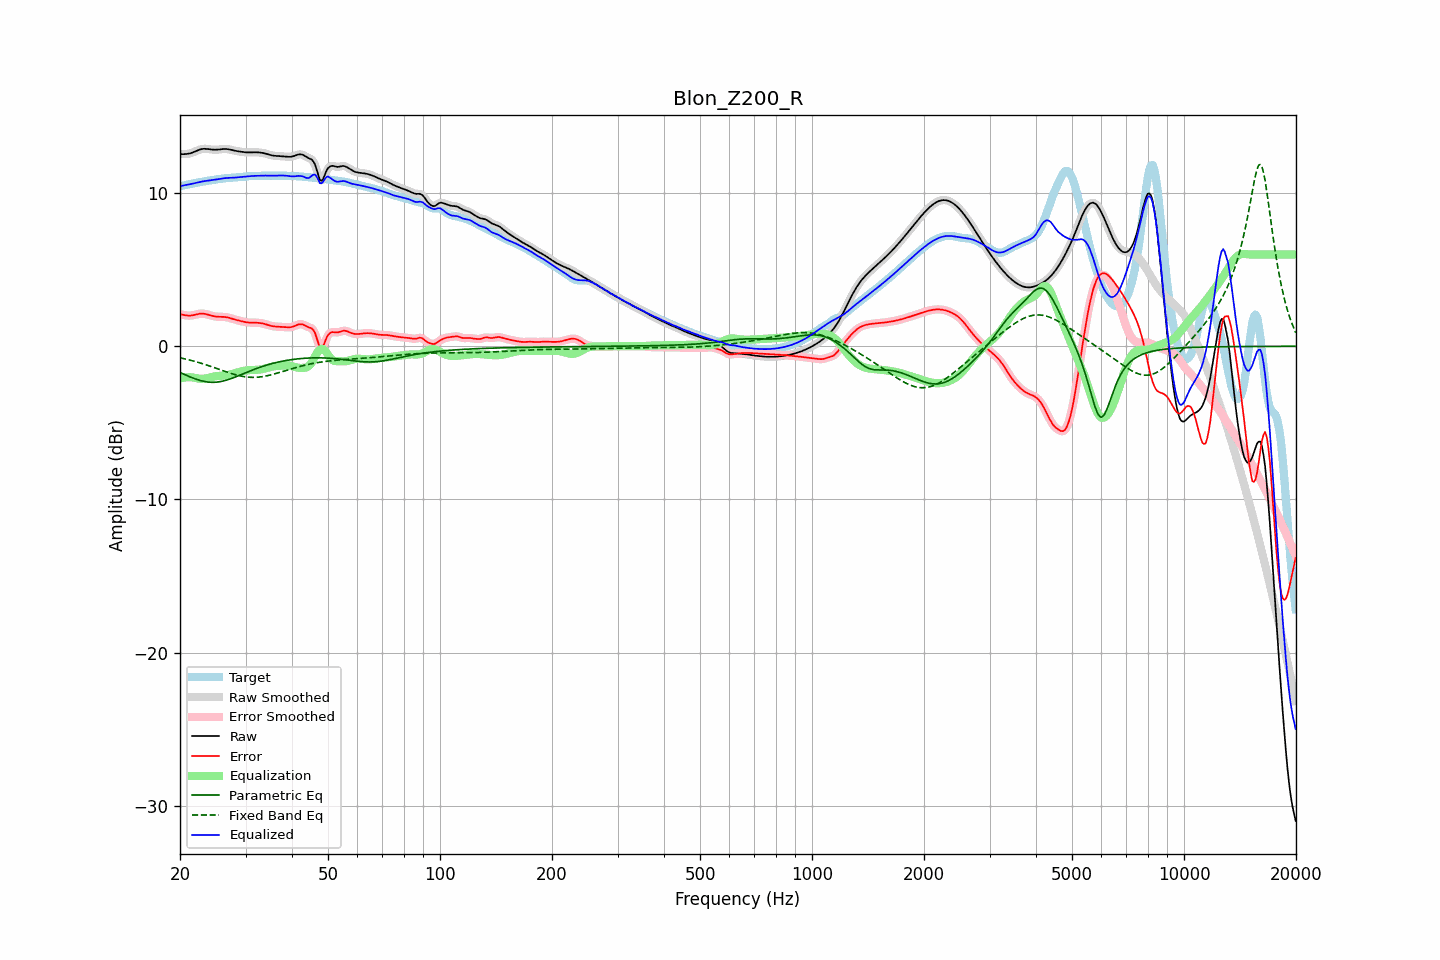

Data behind this chart, as committed beside it:
frequency, raw, error, smoothed, error_smoothed, equalization, parametric_eq, fixed_band_eq, equalized_raw, equalized_smoothed, target
20.00, 12.55, 2.10, 12.55, 2.10, -2.09, -1.71, -0.75, 10.46, 10.46, 10.45
20.20, 12.55, 2.08, 12.55, 2.07, -2.07, -1.76, -0.77, 10.48, 10.48, 10.47
20.40, 12.55, 2.05, 12.55, 2.05, -2.05, -1.80, -0.79, 10.50, 10.50, 10.49
20.61, 12.55, 2.03, 12.55, 2.03, -2.04, -1.85, -0.82, 10.51, 10.51, 10.52
20.81, 12.56, 2.02, 12.56, 2.02, -2.03, -1.90, -0.84, 10.53, 10.53, 10.54
21.02, 12.57, 2.01, 12.57, 2.01, -2.02, -1.94, -0.87, 10.55, 10.55, 10.56
21.23, 12.59, 2.00, 12.59, 2.01, -2.02, -1.99, -0.90, 10.57, 10.57, 10.59
21.44, 12.62, 2.01, 12.62, 2.01, -2.02, -2.03, -0.92, 10.60, 10.60, 10.61
21.66, 12.66, 2.03, 12.66, 2.03, -2.04, -2.07, -0.95, 10.62, 10.62, 10.63
21.87, 12.70, 2.05, 12.70, 2.05, -2.06, -2.11, -0.98, 10.65, 10.65, 10.65
22.09, 12.75, 2.08, 12.75, 2.08, -2.08, -2.15, -1.01, 10.67, 10.67, 10.67
22.31, 12.80, 2.10, 12.79, 2.10, -2.10, -2.18, -1.04, 10.70, 10.70, 10.69
22.54, 12.84, 2.12, 12.84, 2.12, -2.11, -2.21, -1.07, 10.72, 10.72, 10.71
22.76, 12.87, 2.14, 12.87, 2.14, -2.12, -2.24, -1.10, 10.75, 10.75, 10.73
22.99, 12.89, 2.14, 12.89, 2.14, -2.12, -2.27, -1.13, 10.77, 10.77, 10.75
23.22, 12.90, 2.13, 12.90, 2.13, -2.12, -2.29, -1.17, 10.78, 10.78, 10.77
23.45, 12.90, 2.11, 12.90, 2.11, -2.10, -2.31, -1.20, 10.80, 10.80, 10.79
23.69, 12.89, 2.08, 12.89, 2.08, -2.08, -2.33, -1.24, 10.81, 10.81, 10.81
23.92, 12.87, 2.05, 12.87, 2.05, -2.05, -2.34, -1.27, 10.82, 10.82, 10.82
24.16, 12.86, 2.02, 12.86, 2.02, -2.02, -2.35, -1.31, 10.83, 10.83, 10.84
24.40, 12.85, 1.99, 12.85, 1.99, -2.00, -2.35, -1.34, 10.85, 10.85, 10.86
24.65, 12.84, 1.97, 12.84, 1.97, -1.97, -2.35, -1.38, 10.86, 10.86, 10.87
24.89, 12.84, 1.95, 12.84, 1.95, -1.96, -2.35, -1.42, 10.88, 10.88, 10.89
25.14, 12.84, 1.94, 12.84, 1.94, -1.94, -2.34, -1.45, 10.90, 10.90, 10.90
25.39, 12.85, 1.93, 12.85, 1.93, -1.94, -2.32, -1.49, 10.91, 10.91, 10.92
25.65, 12.86, 1.93, 12.86, 1.93, -1.93, -2.31, -1.53, 10.93, 10.93, 10.93
25.91, 12.87, 1.93, 12.87, 1.93, -1.92, -2.29, -1.57, 10.95, 10.95, 10.95
26.16, 12.88, 1.92, 12.88, 1.92, -1.92, -2.26, -1.60, 10.97, 10.97, 10.96
26.43, 12.89, 1.91, 12.89, 1.91, -1.90, -2.24, -1.64, 10.98, 10.98, 10.97
26.69, 12.88, 1.90, 12.88, 1.90, -1.89, -2.20, -1.68, 10.99, 10.99, 10.98
26.96, 12.87, 1.88, 12.87, 1.88, -1.87, -2.17, -1.71, 11.00, 11.00, 10.99
27.23, 12.85, 1.85, 12.85, 1.85, -1.85, -2.14, -1.75, 11.00, 11.00, 11.00
27.50, 12.82, 1.82, 12.83, 1.82, -1.82, -2.10, -1.78, 11.01, 11.01, 11.01
27.77, 12.80, 1.78, 12.80, 1.78, -1.79, -2.06, -1.81, 11.01, 11.01, 11.01
28.05, 12.77, 1.75, 12.78, 1.75, -1.76, -2.02, -1.84, 11.02, 11.02, 11.02
28.33, 12.75, 1.72, 12.75, 1.72, -1.73, -1.98, -1.87, 11.03, 11.03, 11.03
28.62, 12.74, 1.70, 12.74, 1.70, -1.70, -1.94, -1.90, 11.04, 11.04, 11.04
28.90, 12.72, 1.67, 12.72, 1.67, -1.67, -1.90, -1.92, 11.05, 11.05, 11.05
29.19, 12.71, 1.65, 12.71, 1.65, -1.64, -1.85, -1.95, 11.06, 11.06, 11.06
29.48, 12.69, 1.62, 12.69, 1.62, -1.62, -1.81, -1.96, 11.07, 11.07, 11.07
29.78, 12.68, 1.60, 12.68, 1.59, -1.60, -1.76, -1.98, 11.08, 11.08, 11.08
30.08, 12.67, 1.57, 12.67, 1.57, -1.58, -1.72, -2.00, 11.09, 11.09, 11.09
30.38, 12.66, 1.56, 12.66, 1.56, -1.57, -1.68, -2.01, 11.09, 11.09, 11.10
30.68, 12.66, 1.55, 12.66, 1.55, -1.56, -1.64, -2.02, 11.10, 11.10, 11.11
30.99, 12.66, 1.55, 12.66, 1.55, -1.55, -1.59, -2.03, 11.11, 11.11, 11.12
31.30, 12.67, 1.55, 12.67, 1.55, -1.55, -1.55, -2.03, 11.12, 11.12, 11.12
31.61, 12.67, 1.55, 12.67, 1.55, -1.54, -1.51, -2.03, 11.13, 11.13, 11.12
31.93, 12.67, 1.54, 12.67, 1.54, -1.54, -1.47, -2.02, 11.13, 11.13, 11.13
32.24, 12.67, 1.54, 12.67, 1.54, -1.54, -1.43, -2.02, 11.13, 11.13, 11.13
32.57, 12.66, 1.53, 12.66, 1.53, -1.53, -1.40, -2.01, 11.13, 11.13, 11.13
32.89, 12.65, 1.51, 12.65, 1.51, -1.51, -1.36, -2.00, 11.14, 11.14, 11.14
33.22, 12.64, 1.50, 12.64, 1.50, -1.49, -1.32, -1.98, 11.14, 11.14, 11.14
33.55, 12.62, 1.48, 12.62, 1.48, -1.47, -1.29, -1.97, 11.15, 11.15, 11.14
33.89, 12.59, 1.45, 12.59, 1.45, -1.44, -1.25, -1.95, 11.15, 11.15, 11.14
34.23, 12.56, 1.42, 12.56, 1.42, -1.41, -1.22, -1.93, 11.15, 11.15, 11.14
34.57, 12.53, 1.38, 12.53, 1.38, -1.39, -1.19, -1.90, 11.14, 11.14, 11.14
34.92, 12.50, 1.35, 12.50, 1.35, -1.36, -1.16, -1.88, 11.14, 11.14, 11.15
35.27, 12.47, 1.32, 12.47, 1.32, -1.34, -1.13, -1.85, 11.14, 11.14, 11.15
35.62, 12.45, 1.31, 12.45, 1.31, -1.32, -1.11, -1.82, 11.14, 11.14, 11.15
35.97, 12.44, 1.29, 12.44, 1.29, -1.30, -1.08, -1.79, 11.14, 11.14, 11.15
... 635 more rows
